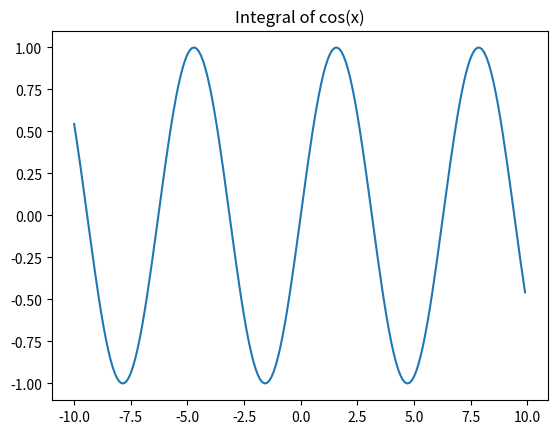

Here is the Python script that generated this plot:
import numpy as np
import sympy as smp
import matplotlib.pyplot as plt

x = smp.symbols("x")
y = smp.cos(x)

raw = smp.integrate(y)
elaborated = smp.lambdify(x, raw, np)

print(raw)

x = np.arange(-10,10,0.1)
y = elaborated(x)

plt.title("Integral of cos(x)")
plt.plot(x,y)
plt.show()
